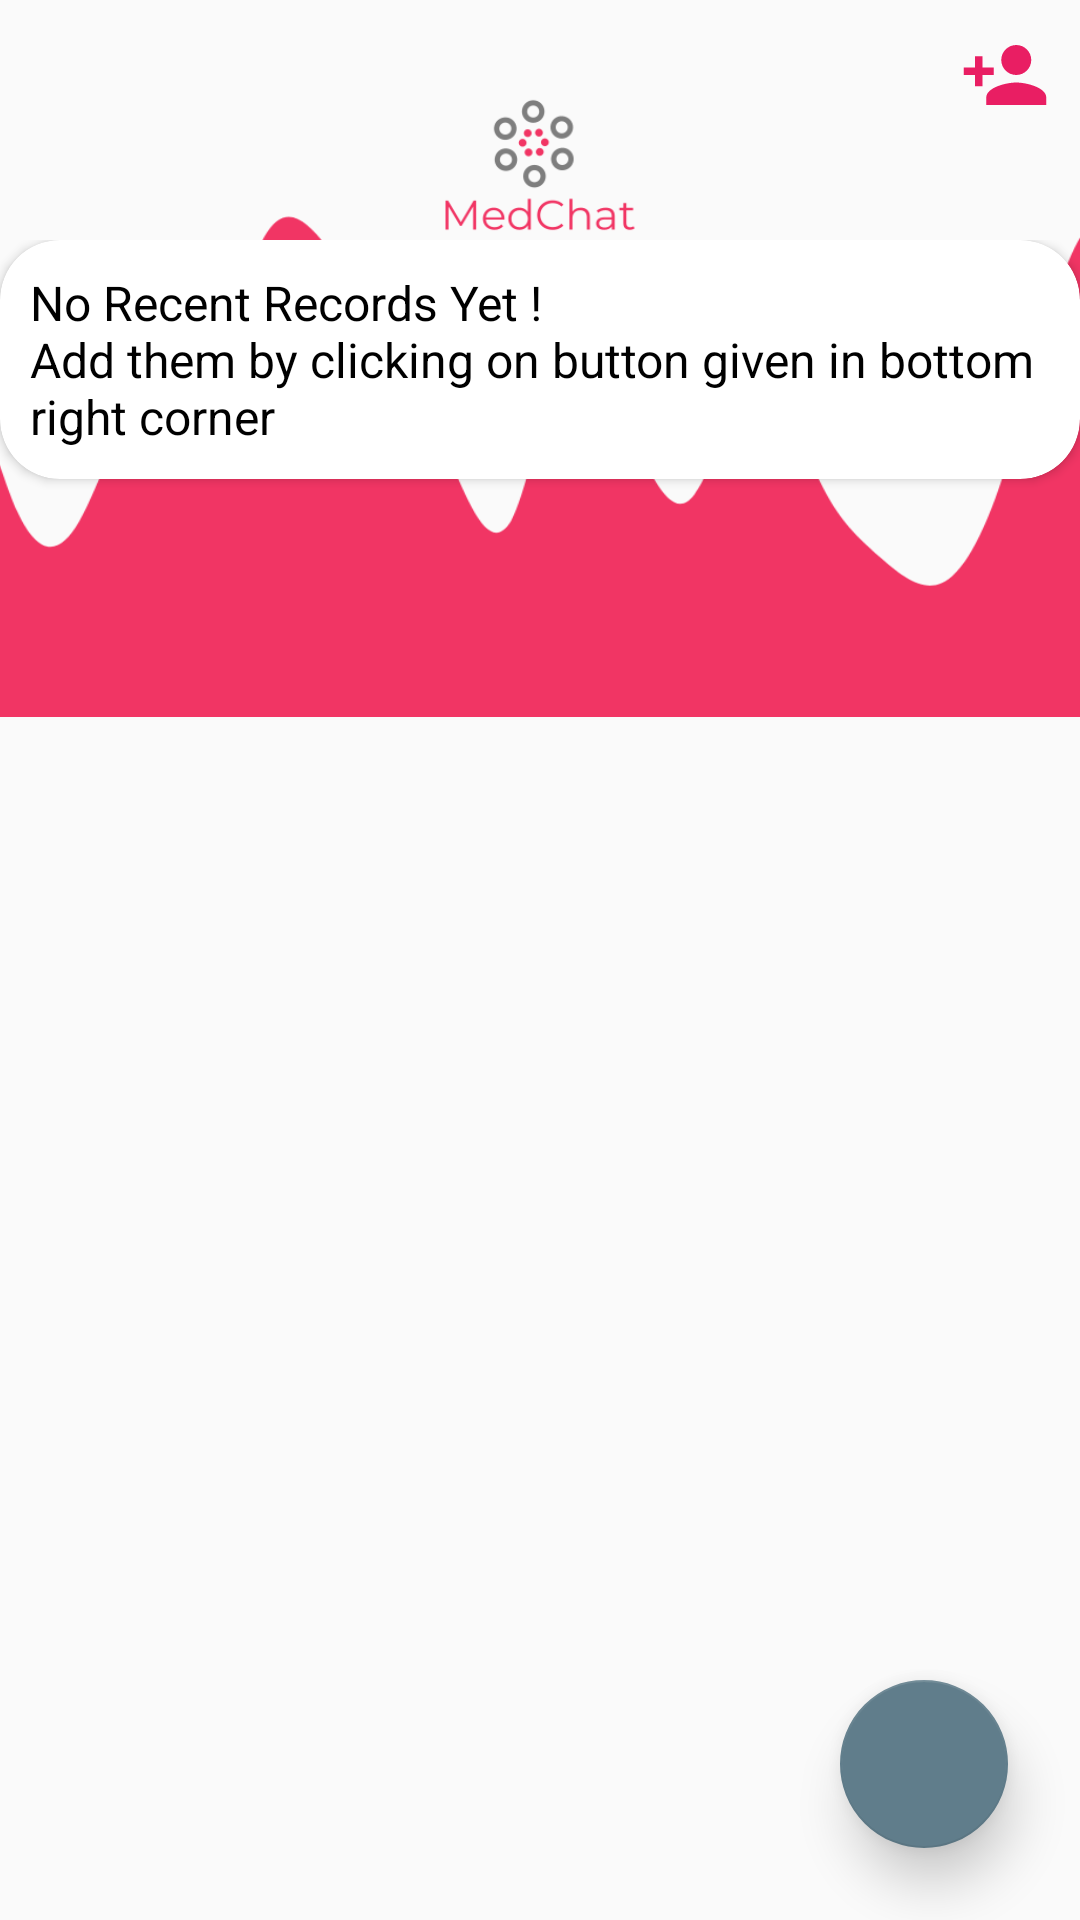

Here is an Android app screen rendered from its layout file. Give the layout XML and the strings, colors and styles it references.
<!-- AndroidManifest.xml: application theme AppTheme -->
<!-- res/layout/fragment_message_list.xml -->
<?xml version="1.0" encoding="utf-8"?>
<androidx.coordinatorlayout.widget.CoordinatorLayout xmlns:android="http://schemas.android.com/apk/res/android"
    xmlns:app="http://schemas.android.com/apk/res-auto"
    xmlns:tools="http://schemas.android.com/tools"
    android:layout_width="match_parent"
    android:layout_height="match_parent"
    tools:context=".ui.MessageListFragment">

    <androidx.constraintlayout.widget.ConstraintLayout
        android:layout_width="match_parent"
        android:layout_height="match_parent">

        <ImageView
            android:id="@+id/add_new_patient_button_home_screen"
            android:layout_width="30dp"
            android:layout_marginRight="10dp"
            android:layout_marginTop="10dp"
            android:layout_height="30dp"
            android:clickable="true"
            android:elevation="20dp"
            android:src="@drawable/ic_add_patient"
            app:layout_constraintTop_toTopOf="parent"
            app:layout_constraintRight_toRightOf="parent"
            android:foreground="?android:attr/selectableItemBackground"/>

        <ImageView
            android:layout_width="800dp"
            android:layout_height="300dp"
            android:src="@drawable/ic_wave_3"
            app:layout_constraintTop_toTopOf="parent"
            app:layout_constraintLeft_toLeftOf="parent"
            app:layout_constraintRight_toRightOf="parent"/>

        <ImageView
            android:layout_width="70dp"
            android:layout_height="70dp"
            android:src="@drawable/main_logo"
            app:layout_constraintTop_toTopOf="parent"
            app:layout_constraintLeft_toLeftOf="parent"
            app:layout_constraintRight_toRightOf="parent"
            android:layout_marginTop="20dp"/>



    </androidx.constraintlayout.widget.ConstraintLayout>


    <androidx.coordinatorlayout.widget.CoordinatorLayout
        android:layout_width="match_parent"
        android:layout_height="wrap_content"
        android:minHeight="560dp"
        app:behavior_hideable="false"
        app:behavior_peekHeight="560dp"
        app:layout_behavior="com.google.android.material.bottomsheet.BottomSheetBehavior">

        <androidx.cardview.widget.CardView
            android:id="@+id/card_bottomsheet"
            android:layout_width="match_parent"
            android:layout_height="match_parent"
            app:cardBackgroundColor="@android:color/background_light"
            app:cardCornerRadius="20dp">

            <TextView
                android:visibility="visible"
                android:id="@+id/tv_no_recent_records"
                android:layout_width="match_parent"
                android:layout_height="wrap_content"
                android:text="@string/no_recent_records"
                android:textSize="16sp"
                android:textColor="@color/colorBlack"
                android:padding="10dp"/>

        <androidx.recyclerview.widget.RecyclerView
            android:id="@+id/recycler_list_lstMsg"
            android:layout_width="match_parent"
            android:layout_height="match_parent"
            android:padding="15dp"/>

        </androidx.cardview.widget.CardView>

    </androidx.coordinatorlayout.widget.CoordinatorLayout>


    <com.google.android.material.floatingactionbutton.FloatingActionButton
        android:layout_gravity="bottom|end"
        app:elevation="10dp"
        android:id="@+id/fab_new_msg"
        android:layout_width="wrap_content"
        android:layout_height="wrap_content"
        android:clickable="true"
        android:src="@drawable/new_message_vector"
        android:layout_marginRight="24dp"
        android:layout_marginBottom="24dp"/>




</androidx.coordinatorlayout.widget.CoordinatorLayout>
<!-- resources referenced by this layout -->
<resources>
  <color name="colorBlack">#000000</color>
  <!-- drawable ic_add_patient (drawable) -->
  <vector android:height="24dp" android:tint="@color/colorPrimary"
      android:viewportHeight="24" android:viewportWidth="24"
      android:width="24dp" xmlns:android="http://schemas.android.com/apk/res/android">
      <path android:fillColor="@color/colorPrimary" android:pathData="M15,12c2.21,0 4,-1.79 4,-4s-1.79,-4 -4,-4 -4,1.79 -4,4 1.79,4 4,4zM6,10L6,7L4,7v3L1,10v2h3v3h2v-3h3v-2L6,10zM15,14c-2.67,0 -8,1.34 -8,4v2h16v-2c0,-2.66 -5.33,-4 -8,-4z"/>
  </vector>
  <!-- drawable ic_wave_3: vector/xml drawable (drawable, 2416 chars, omitted) -->
  <!-- drawable main_logo: png bitmap (drawable, 7658 bytes) -->
  <string name="no_recent_records">No Recent Records Yet ! \nAdd them by clicking on button given in bottom right corner</string>
  <style name="AppTheme" parent="Theme.AppCompat.Light.NoActionBar">
          
  
  
          <item name="colorPrimary">@color/colorPrimary</item>
          <item name="colorPrimaryDark">@color/colorPrimaryDark</item>
          <item name="colorAccent">@color/colorAccent</item>
      </style>
  <color name="colorPrimary">#E91E63</color>
  <color name="colorPrimaryDark">#C2185B</color>
  <color name="colorAccent">#607D8B</color>
</resources>
